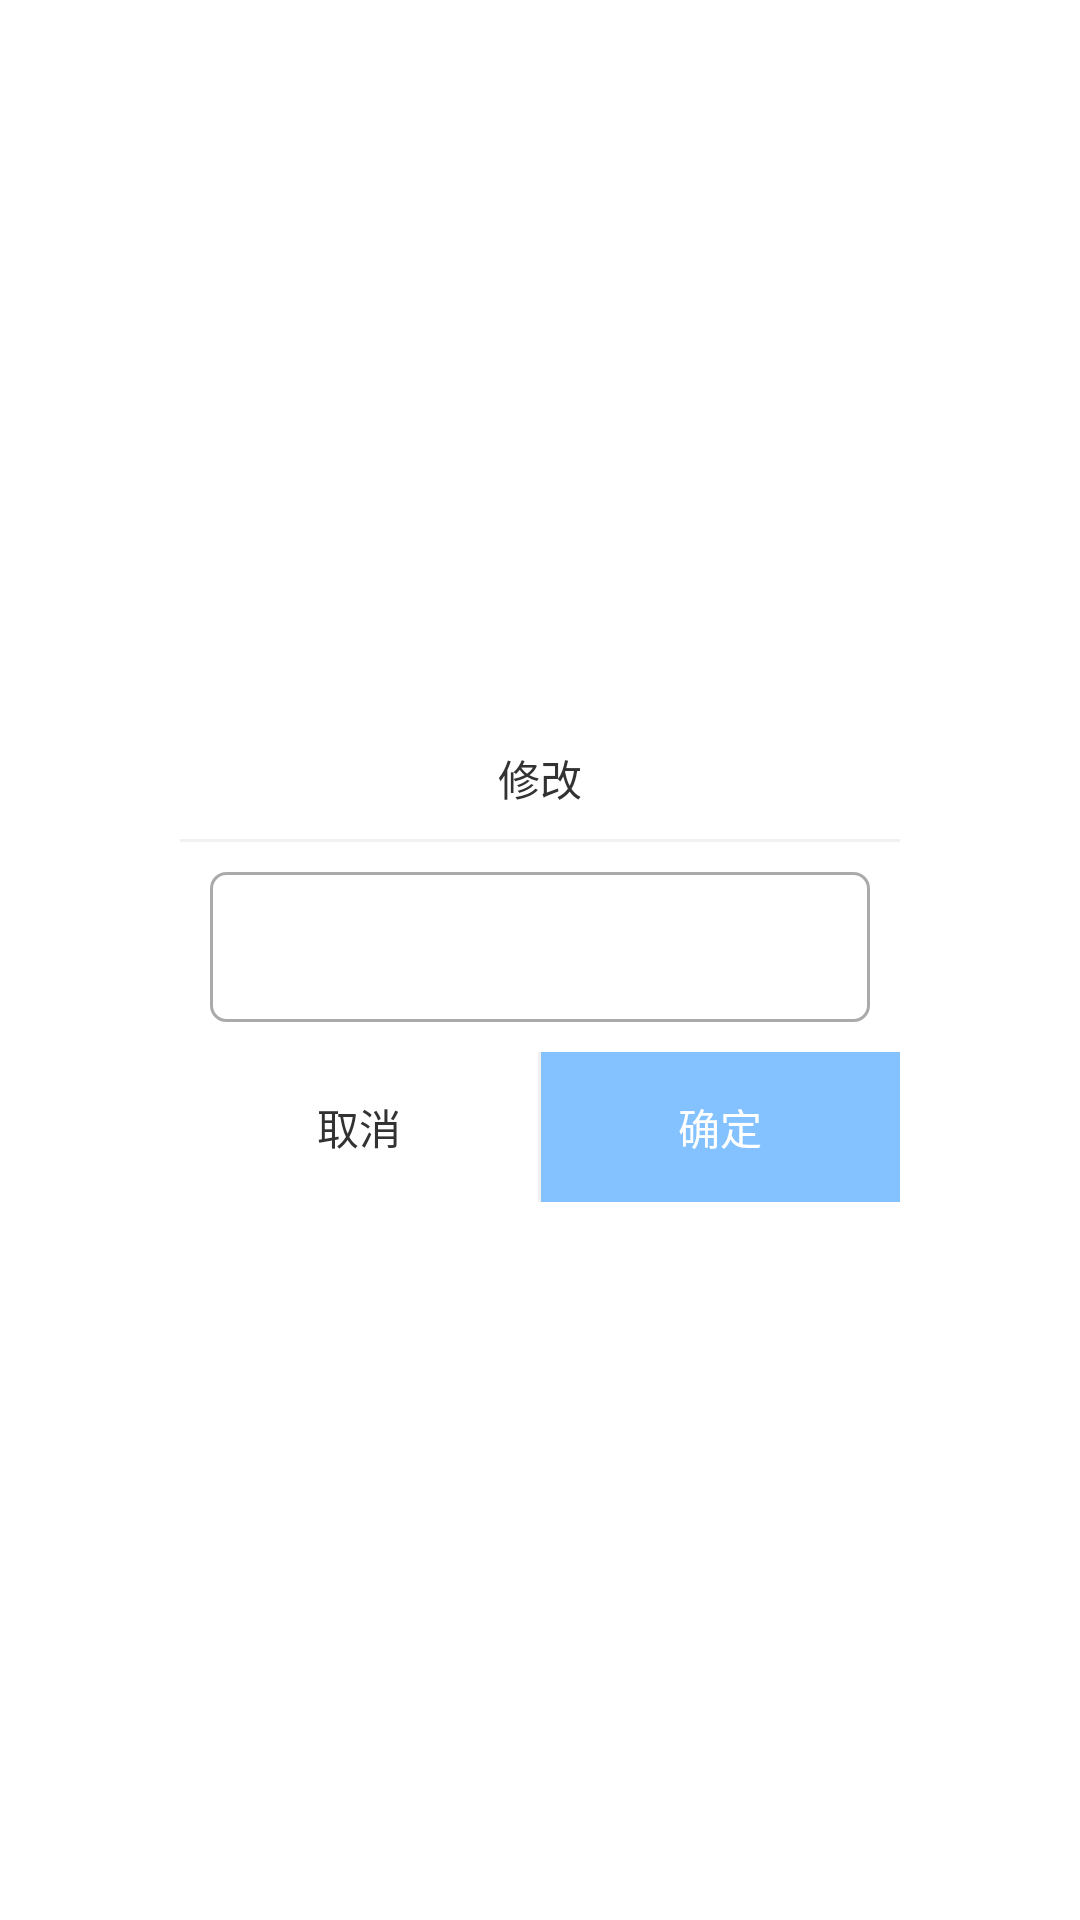

Android layout source for this screen:
<!-- AndroidManifest.xml: application theme android:Theme.Light.NoTitleBar -->
<!-- res/layout/dialog_alter.xml -->
<?xml version="1.0" encoding="utf-8"?>
<RelativeLayout xmlns:android="http://schemas.android.com/apk/res/android"
    android:layout_width="match_parent"
    android:layout_height="match_parent">

    <LinearLayout
        android:layout_width="match_parent"
        android:layout_height="wrap_content"
        android:orientation="vertical"
        android:layout_marginLeft="60dp"
        android:layout_marginRight="60dp"
        android:background="@color/white"
        android:layout_centerInParent="true">
        <TextView
            android:layout_width="wrap_content"
            android:layout_height="wrap_content"
            android:layout_gravity="center_horizontal"
            android:padding="10dp"
            android:text="修改"
            />
        <View
            android:layout_width="match_parent"
            android:layout_height="1dp"
            android:background="@color/line"></View>
        <EditText
            android:id="@+id/et_input"
            android:layout_width="match_parent"
            android:layout_height="50dp"
            android:layout_margin="10dp"
            android:gravity="center_vertical"
            android:background="@drawable/bg_line_input"/>
        <LinearLayout
            android:layout_width="match_parent"
            android:layout_height="50dp"
            android:orientation="horizontal">
            <TextView
                android:id="@+id/tv_cancel"
                android:layout_width="0dp"
                android:layout_weight="1"
                android:layout_height="match_parent"
                android:gravity="center"
                android:text="取消"/>
            <View
                android:layout_width="1dp"
                android:layout_height="match_parent"
                android:background="@color/line"></View>
            <TextView
                android:id="@+id/tv_ok"
                android:layout_width="0dp"
                android:layout_weight="1"
                android:layout_height="match_parent"
                android:gravity="center"
                android:text="确定"
                android:textColor="@color/white"
                android:background="@color/blue"/>
        </LinearLayout>
    </LinearLayout>

</RelativeLayout>
<!-- resources referenced by this layout -->
<resources>
  <color name="blue">#84c1ff</color>
  <color name="line">#cfeeeeee</color>
  <color name="white">#FFFFFF</color>
  <!-- drawable bg_line_input (drawable) -->
  <?xml version="1.0" encoding="utf-8"?>
  <shape xmlns:android="http://schemas.android.com/apk/res/android">
      
      <solid android:color="@android:color/transparent" />
      
      <stroke
          android:width="1dp"
          android:color="@android:color/darker_gray" />
      
      <corners android:radius="5dp" />
  </shape>
</resources>
